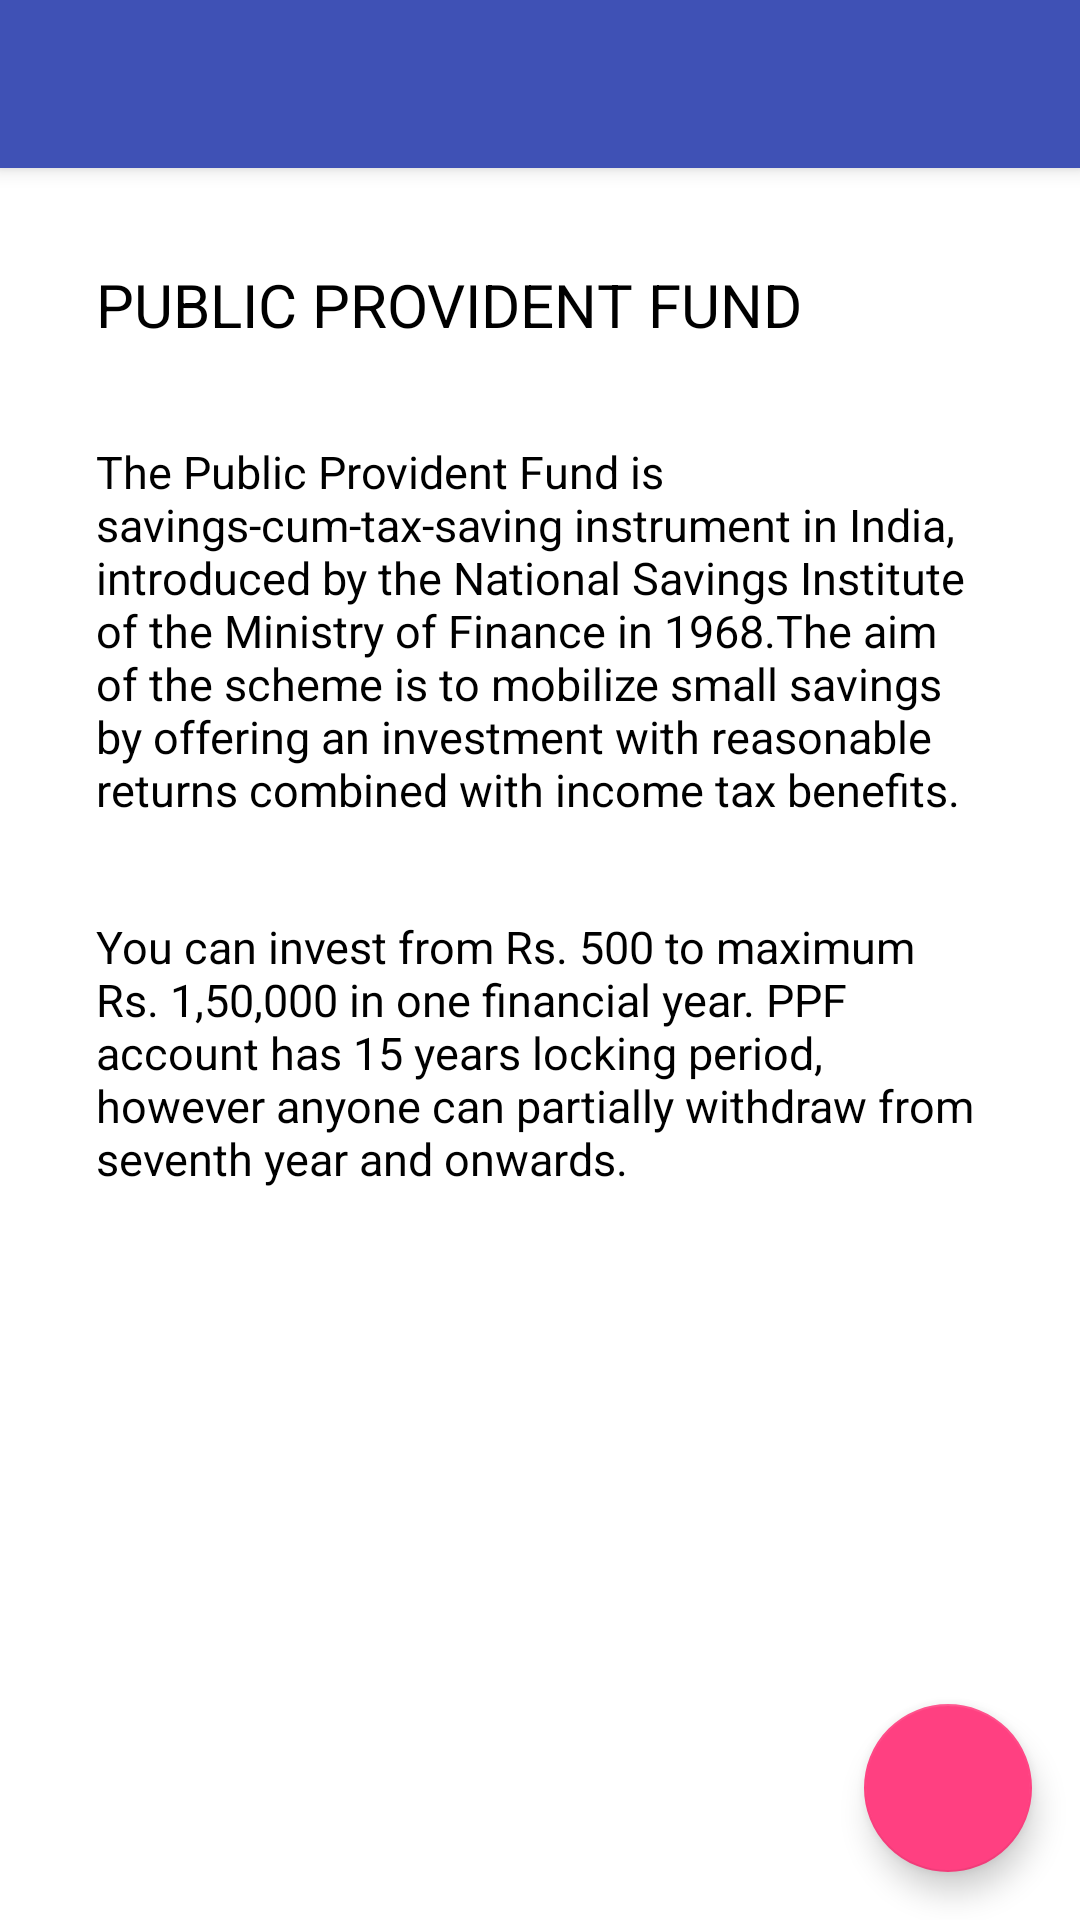

Layout XML and referenced resources for this Android screen:
<!-- AndroidManifest.xml: application theme AppTheme -->
<!-- res/layout/activity_main.xml -->
<?xml version="1.0" encoding="utf-8"?>
<android.support.design.widget.CoordinatorLayout xmlns:android="http://schemas.android.com/apk/res/android"
    xmlns:app="http://schemas.android.com/apk/res-auto"
    xmlns:tools="http://schemas.android.com/tools"
    android:layout_width="match_parent"
    android:layout_height="match_parent"
    android:fitsSystemWindows="true"
    tools:context="info.androidhive.fab.MainActivity"
    android:background="@color/textColorPrimary">



    <android.support.design.widget.AppBarLayout
        android:layout_width="match_parent"
        android:layout_height="wrap_content"
        android:theme="@style/AppTheme">

    <include
        android:id="@+id/app_bar"
        layout="@layout/app_bar" />
    </android.support.design.widget.AppBarLayout>

    <include layout="@layout/content" />

    <android.support.design.widget.FloatingActionButton
        android:id="@+id/fab"
        android:layout_width="wrap_content"
        android:layout_height="wrap_content"
        android:layout_gravity="bottom|end"
        android:layout_margin="@dimen/fab_margin"
        android:src="@drawable/calculator2"
        android:layout_weight="0.03" />



</android.support.design.widget.CoordinatorLayout>
<!-- res/layout/app_bar.xml (included above) -->
<?xml version="1.0" encoding="utf-8"?>
<android.support.v7.widget.Toolbar xmlns:android="http://schemas.android.com/apk/res/android"
    xmlns:app="http://schemas.android.com/apk/res-auto"
    android:layout_width="match_parent"
    android:layout_height="wrap_content"
    android:background="@color/colorPrimary"
    app:theme="@style/Mycustomtoolbar"
    app:popupTheme="@style/Base.ThemeOverlay.AppCompat.Dark"
    android:id="@+id/app_bar">

</android.support.v7.widget.Toolbar>
<!-- res/layout/content.xml (included above) -->
<?xml version="1.0" encoding="utf-8"?>
<RelativeLayout xmlns:android="http://schemas.android.com/apk/res/android"
    xmlns:app="http://schemas.android.com/apk/res-auto"
    xmlns:tools="http://schemas.android.com/tools"
    android:layout_width="match_parent"
    android:layout_height="match_parent"
    android:paddingBottom="@dimen/activity_vertical_margin"
    android:paddingLeft="@dimen/activity_horizontal_margin"
    android:paddingRight="@dimen/activity_horizontal_margin"
    android:paddingTop="@dimen/activity_vertical_margin"
    app:layout_behavior="@string/appbar_scrolling_view_behavior"
    tools:context="info.androidhive.fab.MainActivity"
    tools:showIn="@layout/activity_main">

    <TextView
        android:layout_width="wrap_content"
        android:layout_height="wrap_content"
        android:id="@+id/heading"
        android:text="@string/heading"
        android:textColor="@color/textColor"
        android:layout_marginBottom="@dimen/activity_horizontal_margin"
        android:layout_marginEnd="@dimen/activity_horizontal_margin"
        android:layout_marginStart="@dimen/activity_horizontal_margin"
        android:layout_marginTop="@dimen/activity_horizontal_margin"
        android:textSize="@dimen/heading_text_size"/>

    <TextView
        android:layout_width="wrap_content"
        android:layout_height="wrap_content"
        android:id="@+id/info"
        android:text="@string/Info"
        android:layout_below="@+id/heading"
        android:textColor="@color/textColor"
        android:layout_marginBottom="@dimen/activity_horizontal_margin"
        android:layout_marginEnd="@dimen/activity_horizontal_margin"
        android:layout_marginStart="@dimen/activity_horizontal_margin"
        android:layout_marginTop="@dimen/activity_horizontal_margin"
        android:textSize="@dimen/text_size"/>

    <TextView
        android:layout_width="wrap_content"
        android:layout_height="wrap_content"
        android:text="@string/MoreInfo"
        android:layout_below="@+id/info"
        android:textColor="@color/textColor"
        android:layout_marginBottom="@dimen/activity_horizontal_margin"
        android:layout_marginEnd="@dimen/activity_horizontal_margin"
        android:layout_marginStart="@dimen/activity_horizontal_margin"
        android:layout_marginTop="@dimen/activity_horizontal_margin"
        android:textSize="@dimen/text_size"/>

</RelativeLayout>
<!-- resources referenced by this layout -->
<resources>
  <color name="colorPrimary">#3f51b5</color>
  <color name="textColor">#000000</color>
  <color name="textColorPrimary">#ffffff</color>
  <dimen name="activity_horizontal_margin">16dp</dimen>
  <dimen name="activity_vertical_margin">16dp</dimen>
  <dimen name="fab_margin">16dp</dimen>
  <dimen name="heading_text_size">20dp</dimen>
  <dimen name="text_size">15dp</dimen>
  <string name="Info">The Public Provident Fund is savings-cum-tax-saving instrument in India, introduced by the National Savings Institute of the Ministry of Finance in 1968.The aim of the scheme is to mobilize small savings by offering an investment with reasonable returns combined with income tax benefits.
  </string>
  <string name="MoreInfo">You can invest from Rs. 500 to maximum Rs. 1,50,000 in one financial year. PPF account has 15 years locking period, however anyone can partially withdraw from seventh year and onwards.
  </string>
  <string name="heading">PUBLIC PROVIDENT FUND</string>
  <style name="AppTheme" parent="AppTheme.Base">
          
      </style>
  <style name="Mycustomtoolbar" parent="ThemeOverlay.AppCompat.Light">
  
          <item name="android:textColorPrimary">@color/textColorPrimary</item>
          <item name="android:textColorSecondary">@color/textColorSecondary</item>
      </style>
  <style name="AppTheme.Base" parent="Theme.AppCompat.NoActionBar">
          <item name="colorPrimary">@color/colorPrimary</item>
          <item name="colorPrimaryDark">@color/colorPrimaryDark</item>
          <item name="colorAccent">@color/colorAccent</item>
      </style>
  <color name="textColorSecondary">#ffffff</color>
  <color name="colorPrimaryDark">#303f9f</color>
  <color name="colorAccent">#ff4081</color>
</resources>
